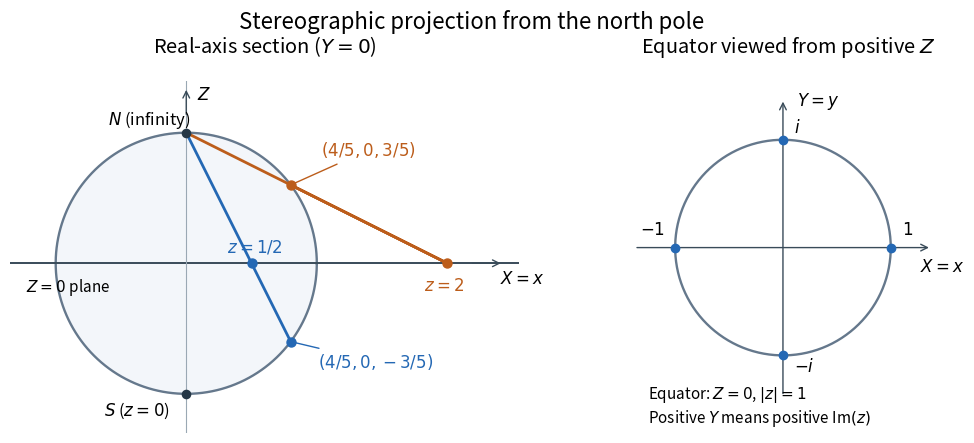

Generate this figure with matplotlib: (Note: this script raises an exception after producing the figure.)
"""North-pole projection geometry; Python 3.14, Matplotlib 3.10, NumPy 2.3."""
from pathlib import Path

import matplotlib.pyplot as plt
import numpy as np


def main():
    plt.rcParams.update({"font.size": 12, "figure.facecolor": "white"})
    fig, (ax, eq) = plt.subplots(1, 2, figsize=(10.2, 4.7),
                                gridspec_kw={"width_ratios": [1.55, 1]})
    theta = np.linspace(0, 2 * np.pi, 500)
    ax.fill(np.cos(theta), np.sin(theta), color="#f3f6fa")
    ax.plot(np.cos(theta), np.sin(theta), color="#65788c", lw=1.7)
    ax.axhline(0, color="#394b59", lw=1.4)
    ax.axvline(0, color="#9aa8b4", lw=0.8)
    ax.annotate("", xy=(2.43, 0), xytext=(2.17, 0),
                arrowprops={"arrowstyle": "->", "color": "#394b59"})
    ax.annotate("", xy=(0, 1.35), xytext=(0, 1.12),
                arrowprops={"arrowstyle": "->", "color": "#394b59"})
    ax.text(2.4, -.16, "$X=x$")
    ax.text(.08, 1.25, "$Z$")
    ax.scatter([0, 0], [1, -1], c="#253746", s=35, zorder=5)
    ax.text(-.6, 1.06, "$N$ (infinity)")
    ax.text(-.63, -1.17, "$S$ ($z=0$)")
    for x, color in [(0.5, "#2468b4"), (2.0, "#bc5d1b")]:
        t = 2 / (1 + x*x)
        X, Z = t*x, 1-t
        ax.plot([0, x, X], [1, 0, Z], color=color, lw=2)
        ax.scatter([x, X], [0, Z], color=color, s=42, zorder=6)
    ax.text(.31, .08, "$z=1/2$", color="#2468b4")
    ax.text(1.82, -.21, "$z=2$", color="#bc5d1b")
    ax.annotate("$(4/5,0,-3/5)$", xy=(.8, -.6), xytext=(1.01, -.8),
                color="#2468b4", arrowprops={"arrowstyle": "-", "color": "#2468b4"})
    ax.annotate("$(4/5,0,3/5)$", xy=(.8, .6), xytext=(1.03, .82),
                color="#bc5d1b", arrowprops={"arrowstyle": "-", "color": "#bc5d1b"})
    ax.text(-1.23, -.22, "$Z=0$ plane", fontsize=11)
    ax.set(xlim=(-1.35, 2.55), ylim=(-1.3, 1.4), aspect="equal")
    ax.set_title("Real-axis section ($Y=0$)", pad=20)
    ax.axis("off")

    eq.plot(np.cos(theta), np.sin(theta), color="#65788c", lw=1.7)
    for end in [(1.38, 0), (0, 1.38)]:
        eq.annotate("", xy=end, xytext=(-end[0], -end[1]),
                    arrowprops={"arrowstyle": "->", "color": "#394b59"})
    eq.scatter([1, 0, -1, 0], [0, 1, 0, -1], c="#2468b4", s=36, zorder=5)
    for xy, label, offset in [((1, 0), "$1$", (8, 9)), ((0, 1), "$i$", (8, 5)),
                              ((-1, 0), "$-1$", (-25, 9)), ((0, -1), "$-i$", (8, -12))]:
        eq.annotate(label, xy, xytext=offset, textcoords="offset points")
    eq.text(1.27, -.23, "$X=x$")
    eq.text(.13, 1.31, "$Y=y$")
    eq.text(-1.25, -1.63, "Equator: $Z=0$, $|z|=1$\nPositive $Y$ means positive Im$(z)$", fontsize=11)
    eq.set(xlim=(-1.45, 1.55), ylim=(-1.72, 1.55), aspect="equal")
    eq.set_title("Equator viewed from positive $Z$", pad=20)
    eq.axis("off")
    fig.suptitle("Stereographic projection from the north pole", fontsize=16, y=.98)
    fig.subplots_adjust(left=.035, right=.98, top=.83, bottom=.08, wspace=.19)
    fig.savefig(Path(__file__).stem + ".png", dpi=120, facecolor="white")
    plt.close(fig)


if __name__ == "__main__":
    main()
